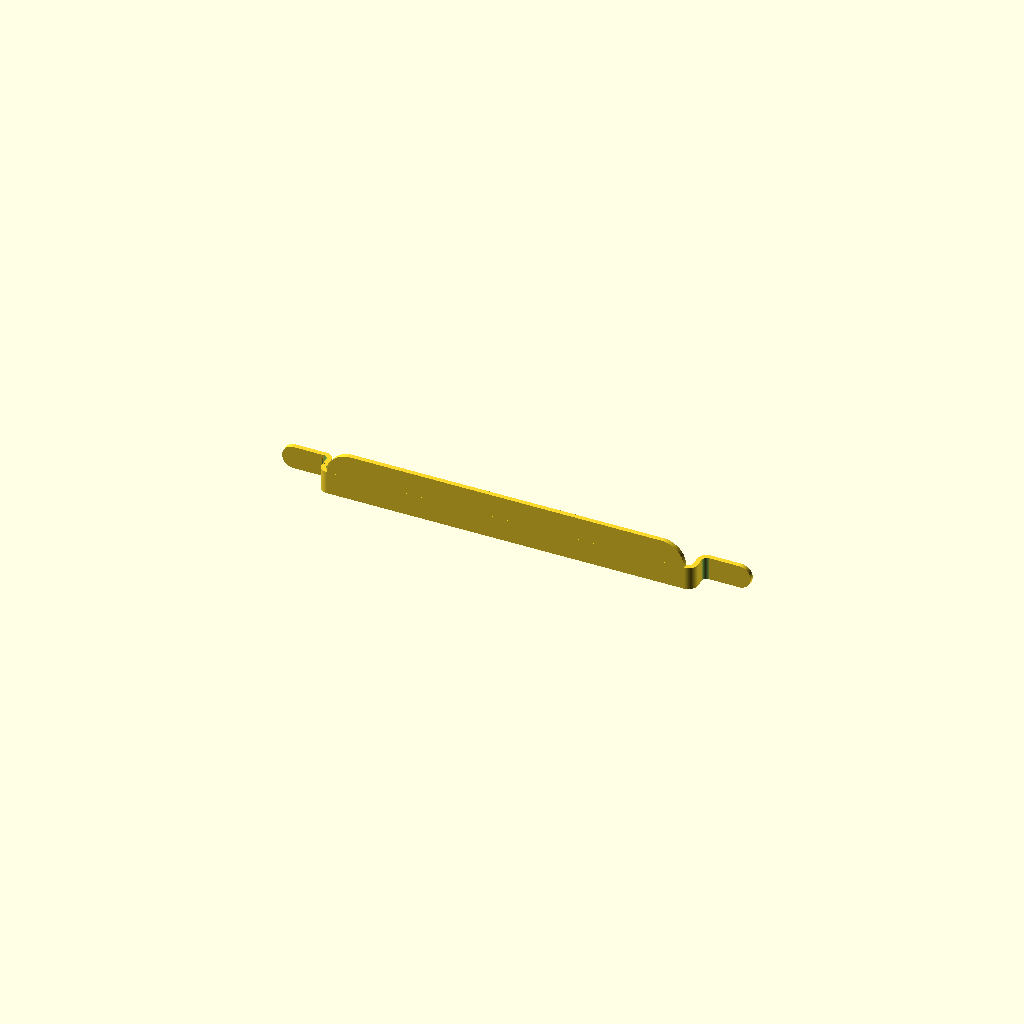
Cell 1: rendered with the file's own defaults.
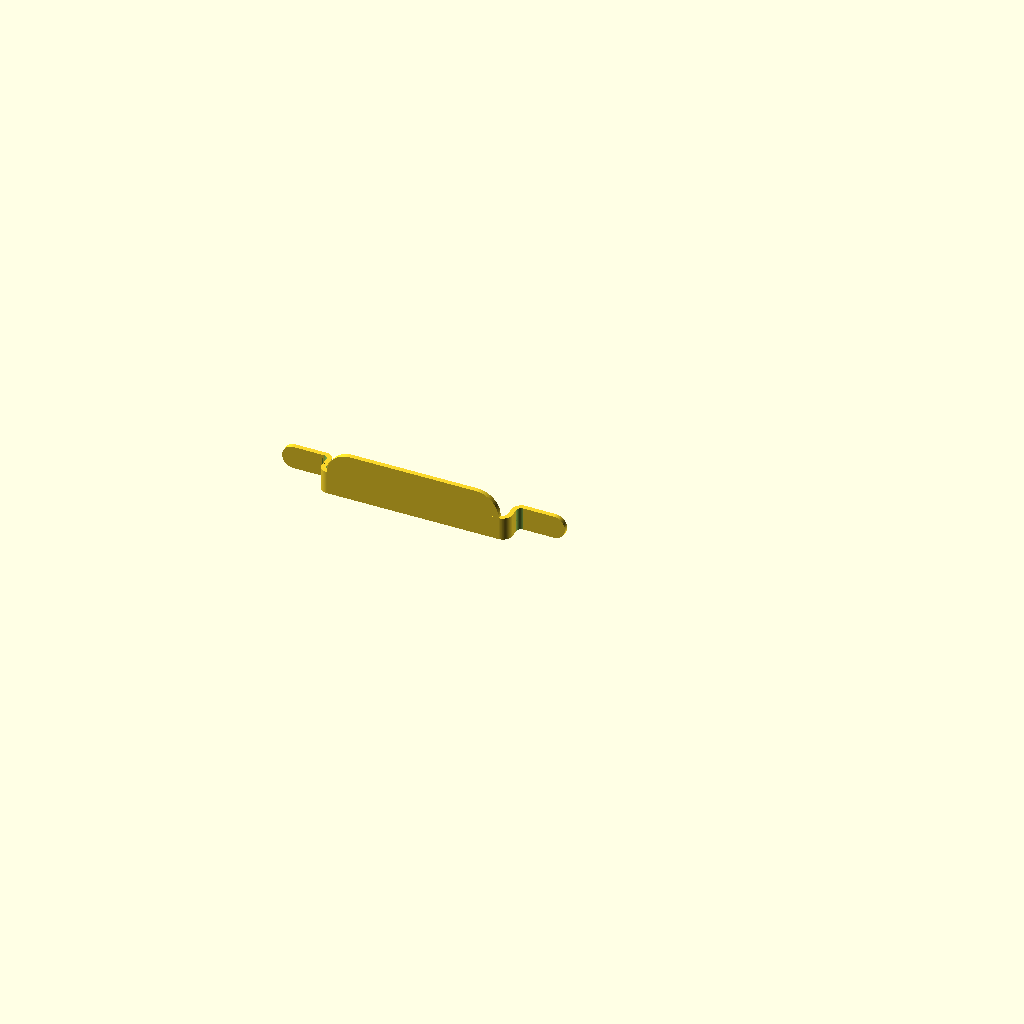
Cell 2: lochabstand = 40 (everything else at default).
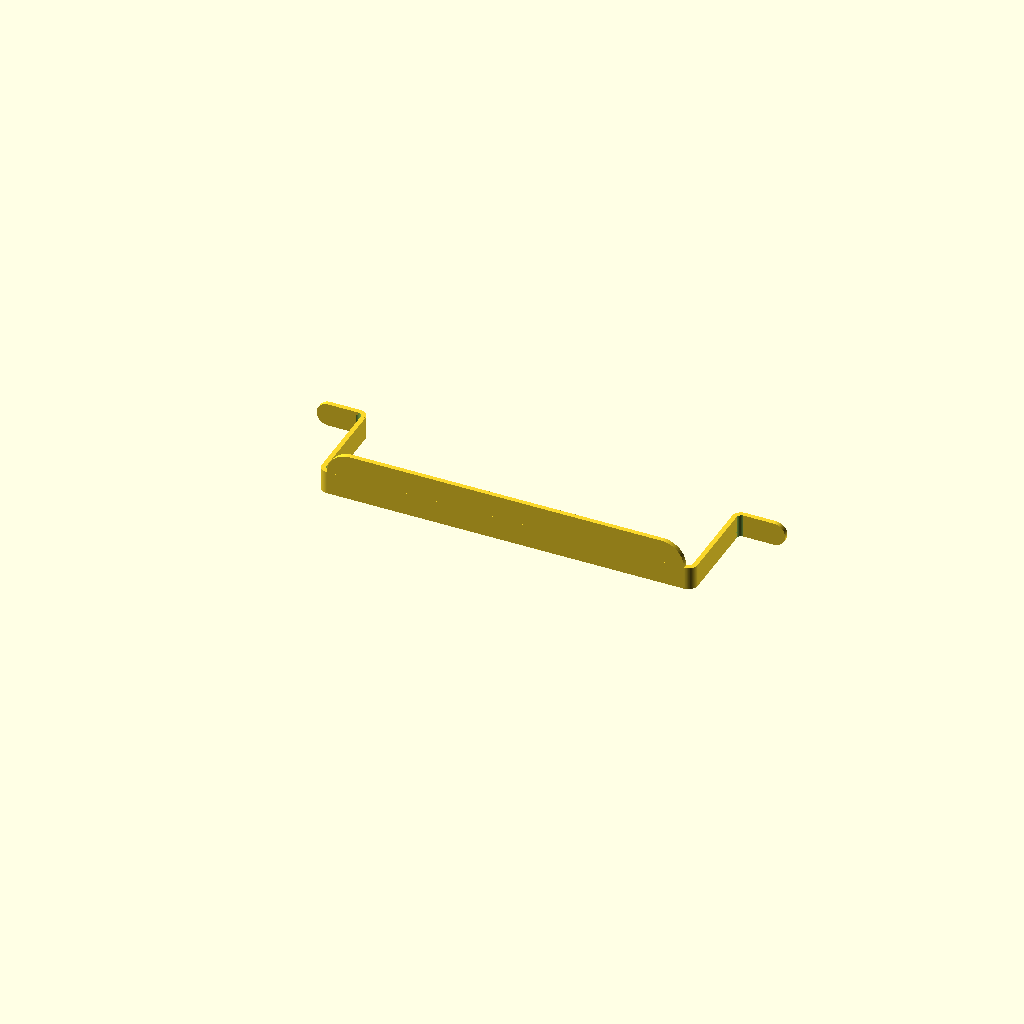
Cell 3: halte_hoehe = 20 (everything else at default).
All cells are drawn from one camera (rotation 55°, 0°, 25°, orthographic, colour scheme Cornfield), so only the parameter changes between them.
OpenSCAD source file inputs/thingiverse/files/thing-3500410/files/Schnellhefter.scad:
// -----------------------------------------------------
//  Schnellhefter / Filing Strip
//
//  Detlev Ahlgrimm, 18.03.2019
// -----------------------------------------------------

lochabstand=80;         // [40:0.1:100]
lochdurchmesser=6;      // [4:0.1:10]
staerke=1.0;            // [0.5:0.05:2]
halte_hoehe=4;          // [2:0.1:20]
laenge_nase=10;         // [5:20]
breite_ruecken=10;      // [4:20]
nasen_nach_aussen=1;    // [0:False, 1:True]

/* [Hidden] */
$fn=100;
breite_durchschub=lochdurchmesser-1;

// -----------------------------------------------------
//  ra  : Aussenradius
//  ri  : Innenradius
//  h   : Hoehe
//  a   : Oeffnungswinkel
// -----------------------------------------------------
module RohrTeil(ra, ri, h, a) {
  da=2*ra;
  difference() {
    cylinder(r=ra, h=h);
    translate([0, 0, -0.1]) cylinder(r=ri, h=h+0.2);
    if(a<=90)       translate([0, 0, -0.1]) linear_extrude(h+0.2) polygon([[0,0], [0,da], [da,da],                                [sin(a)*ra, cos(a)*ra]]);
    else if(a<=180) translate([0, 0, -0.1]) linear_extrude(h+0.2) polygon([[0,0], [0,da], [da,da], [da,-da],                      [sin(a)*ra, cos(a)*ra]]);
    else if(a<=270) translate([0, 0, -0.1]) linear_extrude(h+0.2) polygon([[0,0], [0,da], [da,da], [da,-da], [-da,-da],           [sin(a)*ra, cos(a)*ra]]);
    else            translate([0, 0, -0.1]) linear_extrude(h+0.2) polygon([[0,0], [0,da], [da,da], [da,-da], [-da,-da], [-da,da], [sin(a)*ra, cos(a)*ra]]);
  }
}

// -----------------------------------------------------
//
// -----------------------------------------------------
module hefter(r=2) {
  la=lochabstand+staerke;
  hull() {
    translate([     breite_ruecken/2+r, 0, breite_ruecken/2]) rotate([-90, 0, 0]) cylinder(d=breite_ruecken, h=staerke);
    translate([la-(breite_ruecken/2+r), 0, breite_ruecken/2]) rotate([-90, 0, 0]) cylinder(d=breite_ruecken, h=staerke);
  }
  d=r-staerke;
  translate([   r, r, 0]) rotate([0, 0,  90]) RohrTeil(r, d, breite_durchschub, 270);
  translate([la-r, r, 0]) rotate([0, 0, 180]) RohrTeil(r, d, breite_durchschub, 270);
  translate([r, 0, 0]) cube([la-2*r, staerke, breite_durchschub]);

  translate([         0, r, 0]) cube([staerke, halte_hoehe-2*d, breite_durchschub]);
  translate([la-staerke, r, 0]) cube([staerke, halte_hoehe-2*d, breite_durchschub]);

  if(nasen_nach_aussen==1) {
    translate([  -r+staerke, staerke+halte_hoehe-d, 0]) rotate([0, 0, 270]) RohrTeil(r, r-staerke, breite_durchschub, 270);
    translate([la-staerke+r, staerke+halte_hoehe-d, 0]) rotate([0, 0,   0]) RohrTeil(r, r-staerke, breite_durchschub, 270);

    translate([  -laenge_nase+breite_durchschub/2, staerke+halte_hoehe, breite_durchschub/2]) rotate([-90, 0, 0]) cylinder(d=breite_durchschub, h=staerke);
    translate([la+laenge_nase-breite_durchschub/2, staerke+halte_hoehe, breite_durchschub/2]) rotate([-90, 0, 0]) cylinder(d=breite_durchschub, h=staerke);
    
    translate([-laenge_nase+breite_durchschub/2, staerke+halte_hoehe, 0]) cube([laenge_nase-breite_durchschub/2-r+staerke, staerke, breite_durchschub]);
    translate([                    la+r-staerke, staerke+halte_hoehe, 0]) cube([laenge_nase-breite_durchschub/2-r+staerke, staerke, breite_durchschub]);
  } else {
    translate([   r, staerke+halte_hoehe-d, 0]) rotate([0, 0,   0]) RohrTeil(r, r-staerke, breite_durchschub, 270);
    translate([la-r, staerke+halte_hoehe-d, 0]) rotate([0, 0, 270]) RohrTeil(r, r-staerke, breite_durchschub, 270);

    translate([   laenge_nase-breite_durchschub/2, staerke+halte_hoehe, breite_durchschub/2]) rotate([-90, 0, 0]) cylinder(d=breite_durchschub, h=staerke);
    translate([la-laenge_nase+breite_durchschub/2, staerke+halte_hoehe, breite_durchschub/2]) rotate([-90, 0, 0]) cylinder(d=breite_durchschub, h=staerke);

    translate([                                 r, staerke+halte_hoehe, 0]) cube([laenge_nase-breite_durchschub/2-r, staerke, breite_durchschub]);
    translate([la-laenge_nase+breite_durchschub/2, staerke+halte_hoehe, 0]) cube([laenge_nase-breite_durchschub/2-r, staerke, breite_durchschub]);
  }
}
translate([-staerke/2, 0, 0]) hefter();

//%translate([0, staerke, 0]) cube([lochabstand, halte_hoehe, lochdurchmesser]);
Customizer parameters (derived from the source; name, type, default, range or options):
lochabstand: number, default 80, range 40 to 100, step 0.1
lochdurchmesser: number, default 6, range 4 to 10, step 0.1
staerke: number, default 1, range 0.5 to 2, step 0.05
halte_hoehe: number, default 4, range 2 to 20, step 0.1
laenge_nase: number, default 10, range 5 to 20
breite_ruecken: number, default 10, range 4 to 20
nasen_nach_aussen: number, default 1, options 0, 1
